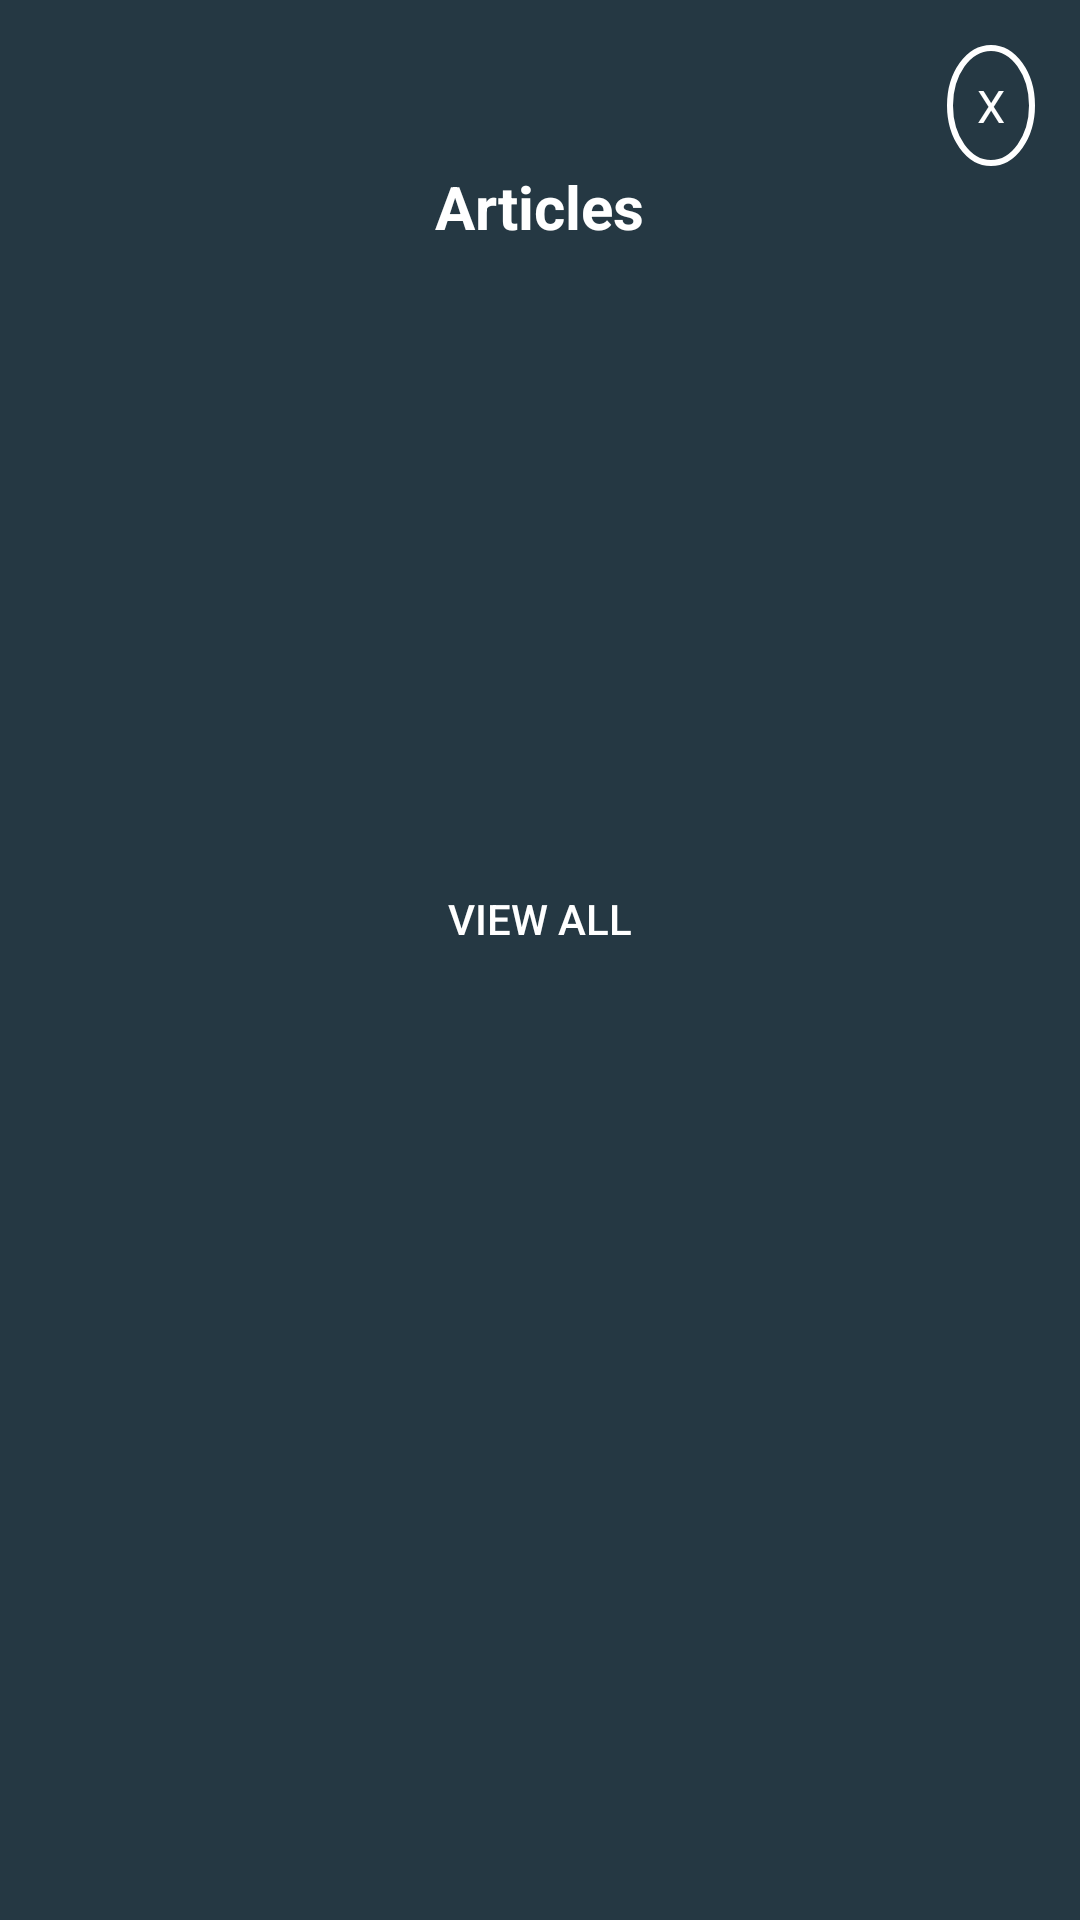

Here is an Android app screen rendered from its layout file. Give the layout XML and the strings, colors and styles it references.
<!-- AndroidManifest.xml: application theme AppTheme -->
<!-- res/layout/articles.xml -->
<?xml version="1.0" encoding="utf-8"?>
<LinearLayout
    xmlns:android="http://schemas.android.com/apk/res/android"
    android:layout_width="300dp"
    android:layout_height="400dp"
    android:background="#253843"
    android:padding="15dp"
    android:orientation="vertical"
    android:layout_gravity="center">

    <TextView
        android:id="@+id/xmlclose"
        android:layout_width="wrap_content"
        android:layout_height="wrap_content"
        android:text="@string/x"
        android:padding="10dp"
        android:textSize="15sp"
        android:layout_gravity="end"
        android:background="@drawable/circlebackground"
        android:textColor="#FFFFFF"/>

    <TextView
        android:layout_width="wrap_content"
        android:layout_height="wrap_content"
        android:textStyle="bold"
        android:textColor="#FFFFFF"
        android:textSize="20sp"
        android:layout_gravity="center"
        android:text="@string/articles"/>

    <ScrollView
        android:layout_gravity="center"
        android:layout_width="wrap_content"
        android:layout_height="wrap_content">


        <LinearLayout
            android:layout_gravity="center"
            android:orientation="vertical"
            android:layout_width="wrap_content"
            android:layout_height="wrap_content">

            <ImageView
                android:gravity="center"
                android:layout_width="200dp"
                android:layout_height="200dp"
                android:src="@drawable/article" />

            <Button
                android:id="@+id/xmlviewall"
                android:textColor="#FFFFFF"
                android:layout_gravity="center"
                android:layout_width="wrap_content"
                android:layout_height="wrap_content"
                android:background="@drawable/buttonbackground"
                android:text="@string/view_all"/>
        </LinearLayout>

    </ScrollView>



</LinearLayout>
<!-- resources referenced by this layout -->
<resources>
  <!-- drawable circlebackground (drawable) -->
  <?xml version="1.0" encoding="utf-8"?>
  <shape android:shape="oval"
      xmlns:android="http://schemas.android.com/apk/res/android">
  
      <stroke
          android:width="2dp"
          android:color="#ffffff"
          />
  
  </shape>
  <string name="articles">Articles</string>
  <string name="view_all">View all</string>
  <string name="x">X</string>
  <style name="AppTheme" parent="Theme.AppCompat.Light.DarkActionBar">
          
          <item name="colorPrimary">#0a425b</item>
          <item name="colorPrimaryDark">#052f40</item>
          <item name="colorAccent">@color/colorAccent</item>
      </style>
  <color name="colorAccent">#1c313a</color>
</resources>
